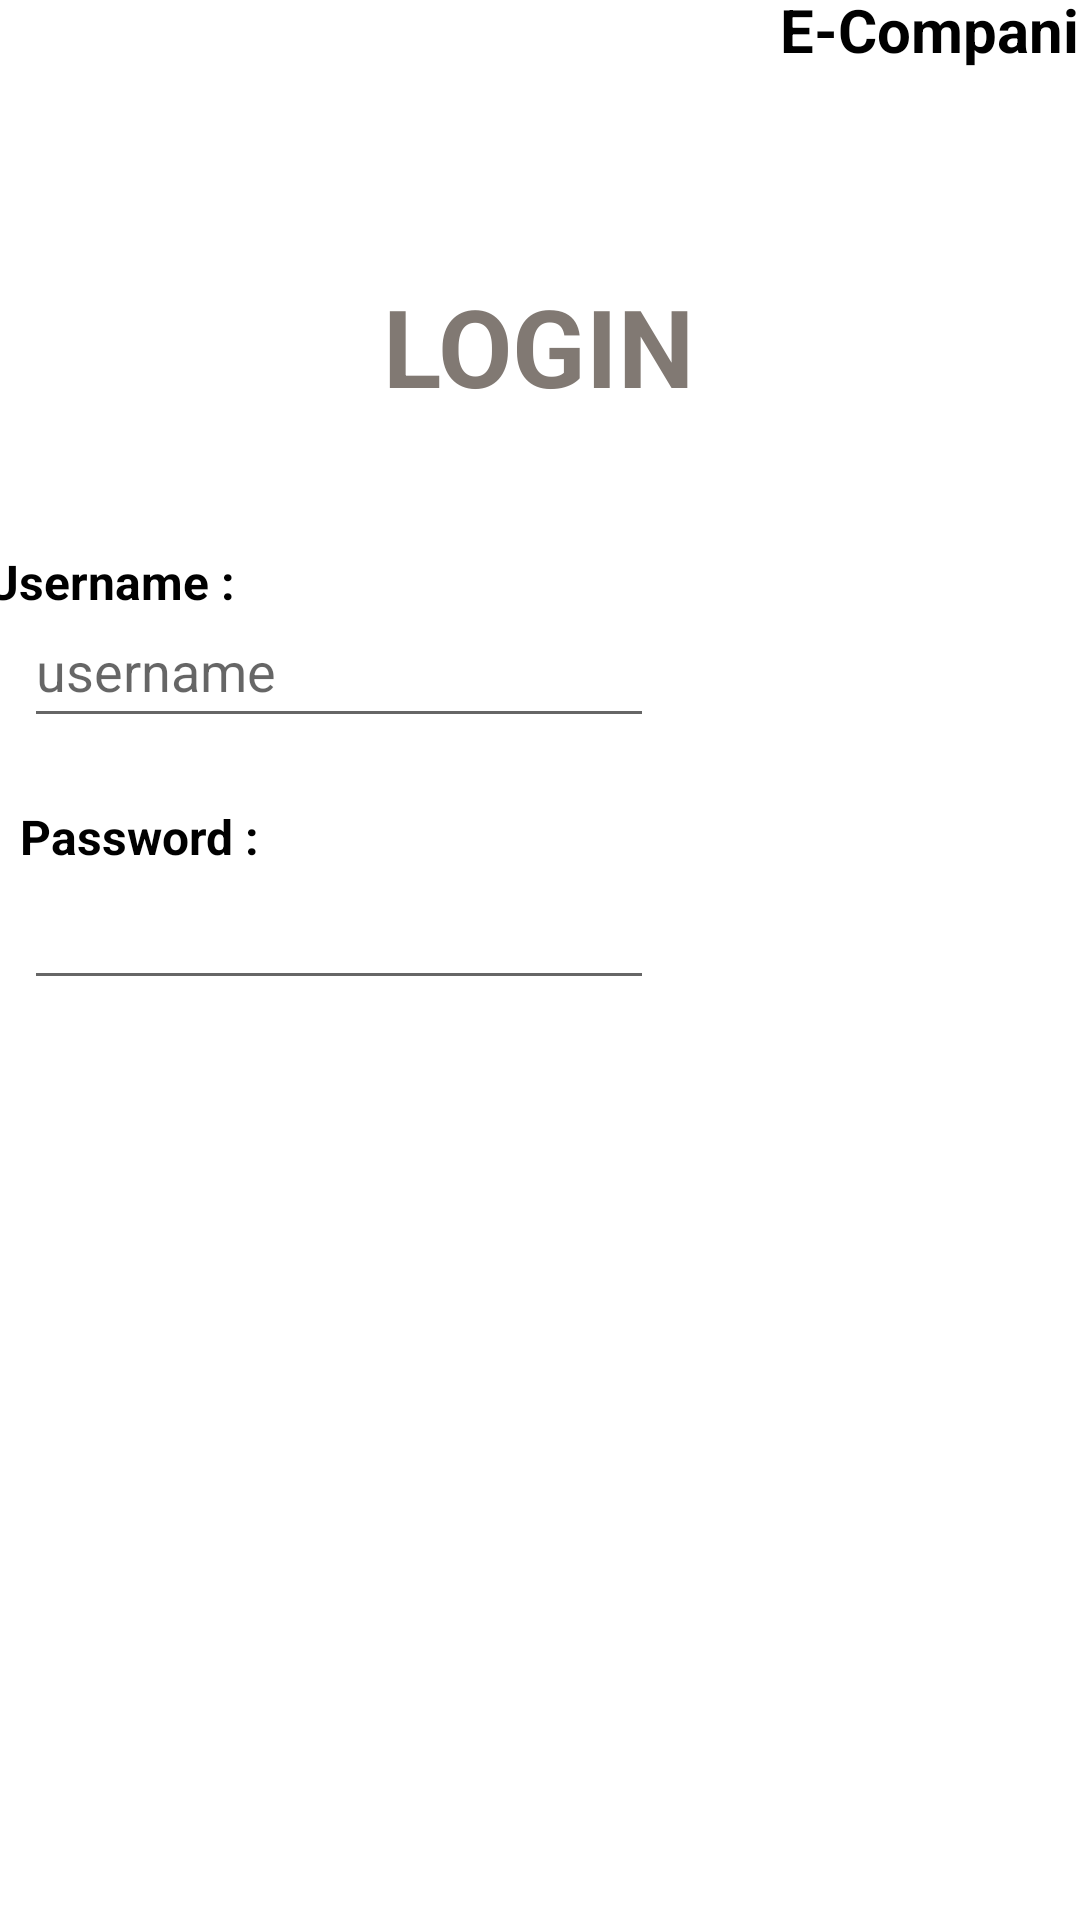

Produce the Android XML layout that renders to this screen, including the resource entries it uses.
<!-- AndroidManifest.xml: application theme Theme.Mycompanion12 -->
<!-- res/layout/activity_login.xml -->
<?xml version="1.0" encoding="utf-8"?>
<androidx.constraintlayout.widget.ConstraintLayout xmlns:android="http://schemas.android.com/apk/res/android"
    xmlns:app="http://schemas.android.com/apk/res-auto"
    xmlns:tools="http://schemas.android.com/tools"
    android:layout_width="match_parent"
    android:layout_height="match_parent"
    android:background="@drawable/login"
    tools:context=".login">

    <TextView
        android:id="@+id/textView2"
        android:layout_width="wrap_content"
        android:layout_height="wrap_content"
        android:layout_marginStart="285dp"
        android:layout_marginTop="3dp"
        android:layout_marginEnd="3dp"
        android:layout_marginBottom="75dp"
        android:text="E-Companion"
        android:textColor="#000000"
        android:textSize="20sp"
        android:textStyle="bold"
        app:layout_constraintBottom_toTopOf="@+id/textView3"
        app:layout_constraintEnd_toEndOf="parent"
        app:layout_constraintStart_toStartOf="parent"
        app:layout_constraintTop_toTopOf="parent"
        tools:ignore="MissingConstraints" />

    <TextView
        android:id="@+id/textView3"
        android:layout_width="187dp"
        android:layout_height="64dp"
        android:text="Login"
        android:textAlignment="center"
        android:textAllCaps="true"
        android:textColor="#817973"
        android:textSize="36sp"
        android:textStyle="bold"
        app:layout_constraintBottom_toBottomOf="parent"
        app:layout_constraintEnd_toEndOf="parent"
        app:layout_constraintHorizontal_bias="0.498"
        app:layout_constraintStart_toStartOf="parent"
        app:layout_constraintTop_toTopOf="parent"
        app:layout_constraintVertical_bias="0.158" />


    <TextView
        android:id="@+id/textView4"
        android:layout_width="wrap_content"
        android:layout_height="wrap_content"
        android:layout_marginTop="41dp"
        android:layout_marginEnd="295dp"
        android:layout_marginBottom="76dp"
        android:text="Username :"
        android:textColor="#000000"
        android:textSize="16sp"
        android:textStyle="bold"
        app:layout_constraintBottom_toTopOf="@+id/textView5"
        app:layout_constraintEnd_toEndOf="parent"
        app:layout_constraintStart_toStartOf="@+id/email1"
        app:layout_constraintTop_toBottomOf="@+id/textView3" />


    <TextView
        android:id="@+id/textView5"
        android:layout_width="wrap_content"
        android:layout_height="wrap_content"
        android:layout_marginStart="32dp"
        android:layout_marginTop="26dp"
        android:layout_marginEnd="299dp"
        android:text="Password :"
        android:textColor="#000000"
        android:textSize="16sp"
        android:textStyle="bold"
        app:layout_constraintBottom_toTopOf="@+id/password1"
        app:layout_constraintEnd_toEndOf="parent"
        app:layout_constraintStart_toStartOf="parent"
        app:layout_constraintTop_toBottomOf="@+id/email1"
        tools:ignore="MissingConstraints" />

    <EditText
        android:id="@+id/email1"
        android:layout_width="wrap_content"
        android:layout_height="wrap_content"
        android:layout_marginStart="34dp"
        android:layout_marginTop="2dp"
        android:layout_marginEnd="168dp"
        android:layout_marginBottom="48dp"
        android:ems="10"
        android:hint="username"
        android:inputType="textPersonName"
        android:minHeight="48dp"
        app:layout_constraintBottom_toTopOf="@+id/password1"
        app:layout_constraintEnd_toEndOf="parent"
        app:layout_constraintStart_toStartOf="parent"
        app:layout_constraintTop_toBottomOf="@+id/textView4"
        tools:ignore="MissingConstraints"
        tools:text="Username" />

    <EditText
        android:id="@+id/password1"
        android:layout_width="wrap_content"
        android:layout_height="wrap_content"
        android:layout_marginStart="34dp"
        android:layout_marginEnd="168dp"
        android:ems="10"
        android:inputType="textPassword"
        android:minHeight="48dp"
        app:layout_constraintBottom_toBottomOf="parent"
        app:layout_constraintEnd_toEndOf="parent"
        app:layout_constraintStart_toStartOf="parent"
        app:layout_constraintTop_toTopOf="parent"
        app:layout_constraintVertical_bias="0.482"
        tools:ignore="MissingConstraints"
        tools:text="Password" />

    <Button
        android:id="@+id/login"
        android:layout_width="wrap_content"
        android:layout_height="wrap_content"
        android:layout_marginStart="155dp"
        android:layout_marginTop="64dp"
        android:layout_marginEnd="168dp"
        android:layout_marginBottom="249dp"
        android:text="Login"
        android:textColor="#000000"
        android:textStyle="bold"
        android:background="@android:color/transparent"
        app:layout_constraintBottom_toBottomOf="parent"
        app:layout_constraintEnd_toEndOf="parent"
        app:layout_constraintStart_toStartOf="parent"
        app:layout_constraintTop_toBottomOf="@+id/password1" />

</androidx.constraintlayout.widget.ConstraintLayout>
<!-- resources referenced by this layout -->
<resources>
  <style name="Theme.Mycompanion12" parent="Theme.MaterialComponents.DayNight.DarkActionBar">
          
          <item name="colorPrimary">@color/purple_500</item>
          <item name="colorPrimaryVariant">@color/purple_700</item>
          <item name="colorOnPrimary">@color/white</item>
          
          <item name="colorSecondary">@color/teal_200</item>
          <item name="colorSecondaryVariant">@color/teal_700</item>
          <item name="colorOnSecondary">@color/black</item>
          
          <item name="android:statusBarColor" tools:targetApi="l">?attr/colorPrimaryVariant</item>
          
      </style>
  <!-- not gathered from this repository: default colours our renderer supplied (Android Studio template values) -->
  <color name="purple_500">#FF6200EE</color>
  <color name="purple_700">#FF3700B3</color>
  <color name="teal_200">#FF03DAC5</color>
  <color name="teal_700">#FF018786</color>
  <color name="black">#FF000000</color>
  <color name="white">#FFFFFFFF</color>
</resources>
